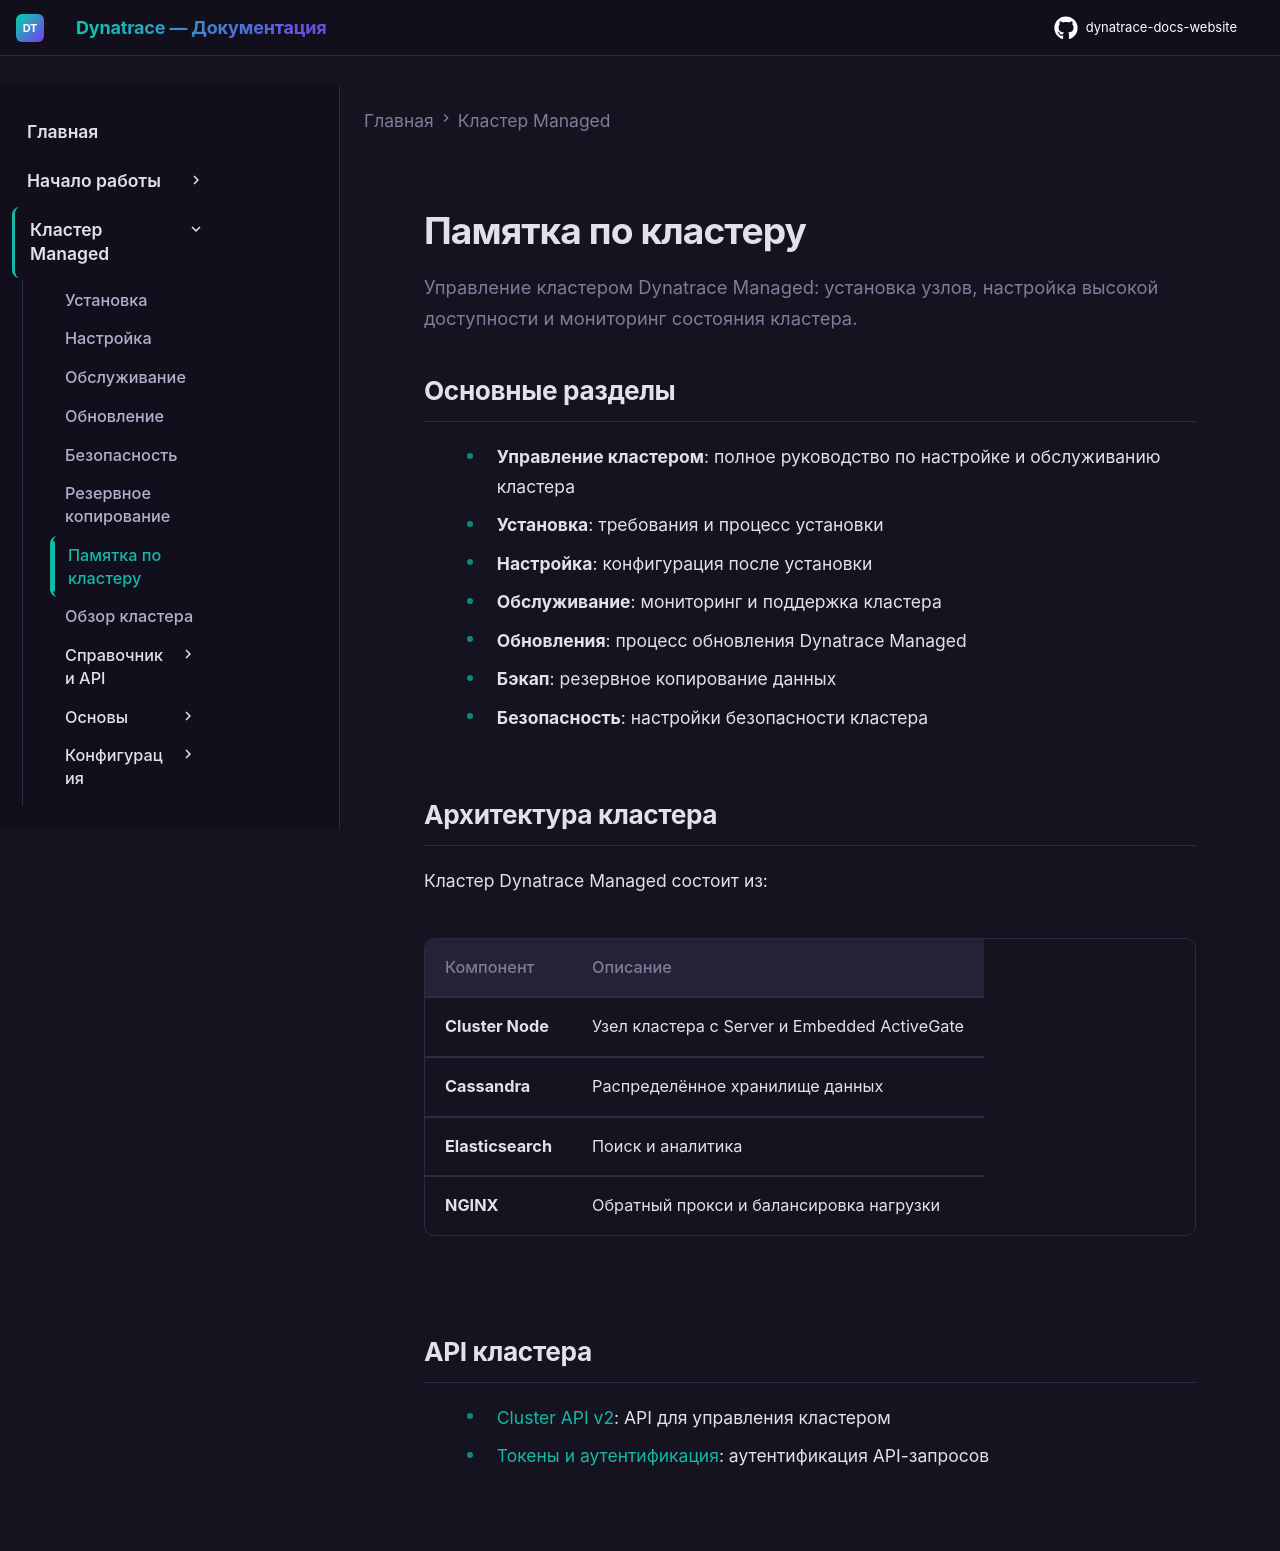

repository: Yerkebulan-Ardabayev/dynatrace-docs-website · page: managed-ru/cluster/index.html · generator: mkdocs

---
title: "Кластер Dynatrace Managed"
source: https://docs.dynatrace.com/managed/managed-cluster
updated: 2026-03-07
---

Управление кластером Dynatrace Managed: установка узлов, настройка высокой доступности и мониторинг состояния кластера.

## Основные разделы

- **Управление кластером**: полное руководство по настройке и обслуживанию кластера
- **Установка**: требования и процесс установки
- **Настройка**: конфигурация после установки
- **Обслуживание**: мониторинг и поддержка кластера
- **Обновления**: процесс обновления Dynatrace Managed
- **Бэкап**: резервное копирование данных
- **Безопасность**: настройки безопасности кластера

## Архитектура кластера

Кластер Dynatrace Managed состоит из:

| Компонент | Описание |
|-----------|----------|
| **Cluster Node** | Узел кластера с Server и Embedded ActiveGate |
| **Cassandra** | Распределённое хранилище данных |
| **Elasticsearch** | Поиск и аналитика |
| **NGINX** | Обратный прокси и балансировка нагрузки |

## API кластера

- [Cluster API v2](/managed/managed-cluster/api-references/cluster-api/cluster-api-v2): API для управления кластером
- [Токены и аутентификация](/managed/dynatrace-api/basics/dynatrace-api-authentication): аутентификация API-запросов
